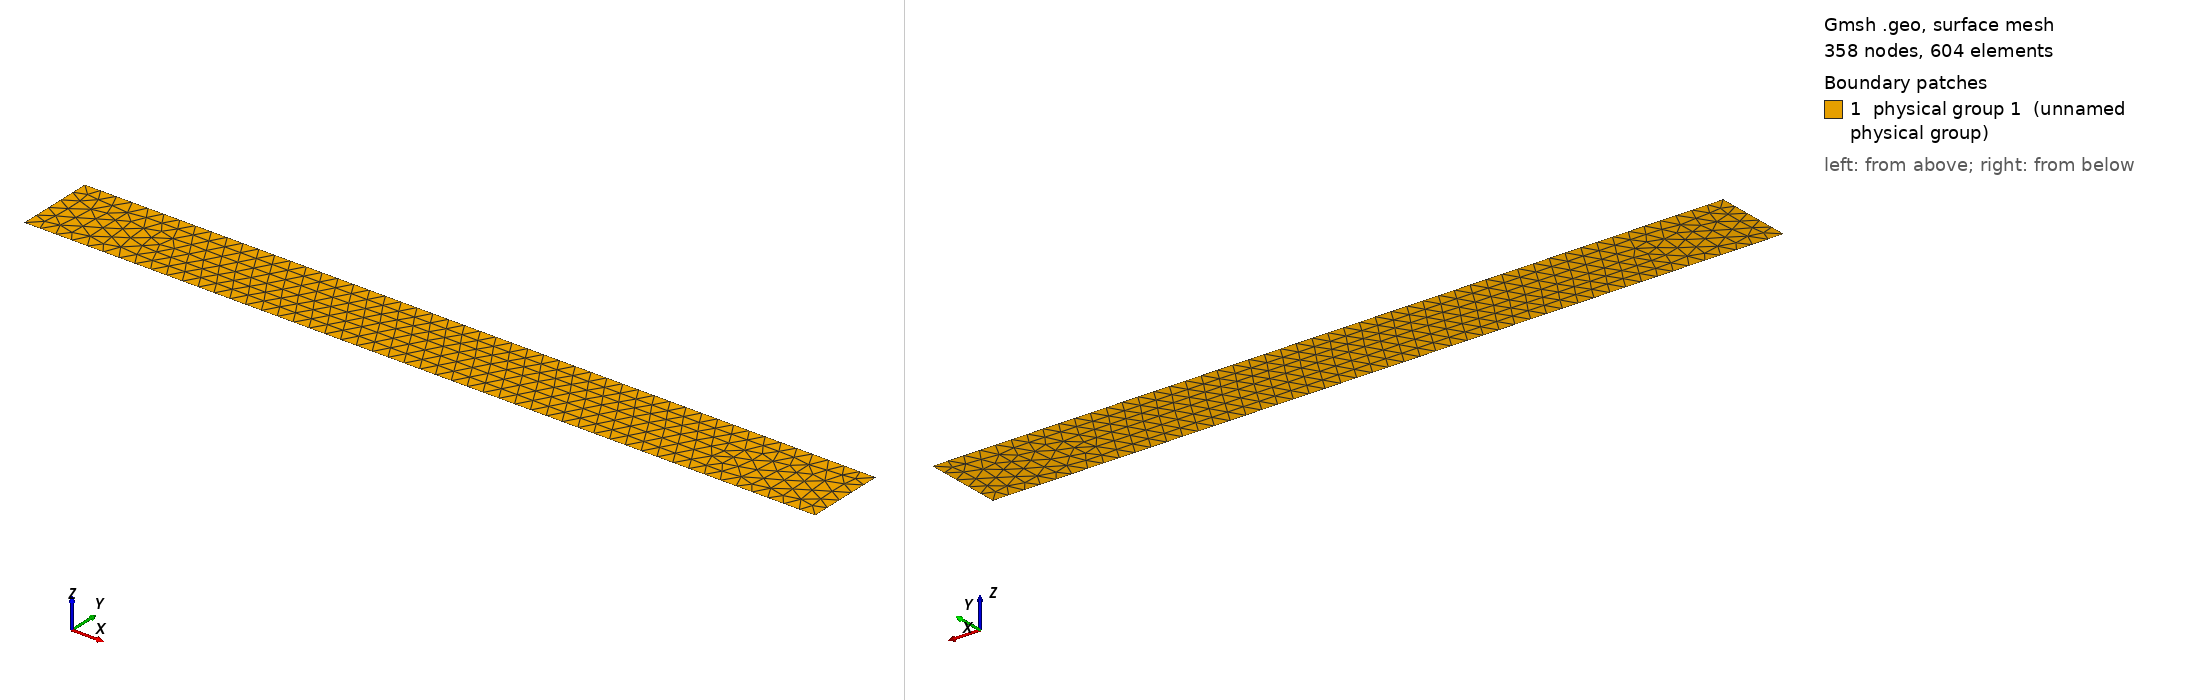

Gmsh geometry script, surface-meshed: 358 nodes, 604 surface elements. Boundary patches (legend numbers): 1 physical group 1 (unnamed physical group). Left view from above one corner, right view from below the opposite corner. Legend entries are the model's physical surfaces. The drawing asked Gmsh for element sizes between 1% and 20% of the model's largest extent; the script's own settings can give other sizes.

=== bar.geo (drawn) ===
// Mesh size
h  = 0.2;    // Top cube

// Dimensions of top cube
Lx = 10;
Ly = 1;


// ------------------------------------------
// Geometry
// ------------------------------------------

// Base Cube
Point(101) = { 0.0, 0.0, 0.0, h}; //Left  bottom corner
Point(102) = { Lx,  0.0, 0.0, h}; //Right bottom corner
Point(103) = { Lx,  Ly, 0.0,  h}; //Right top    corner
Point(104) = { 0.0, Ly, 0.0,  h}; //Left  top    corner

// Base Cube
Line(101) = {101,102}; // Bottom Face
Line(102) = {102,103}; // Right  Face
Line(103) = {103,104}; // Top    Face
Line(104) = {104,101}; // Left   Face

// Base Cube
Line Loop(101) = {101:104};
Plane Surface(101) = {101};
Physical Surface(1) = {101};

Physical Line("Right")  = {102};
Physical Line("Left")   = {104};
Physical Line("Top")    = {103};
Physical Line("Bottom") = {101};
